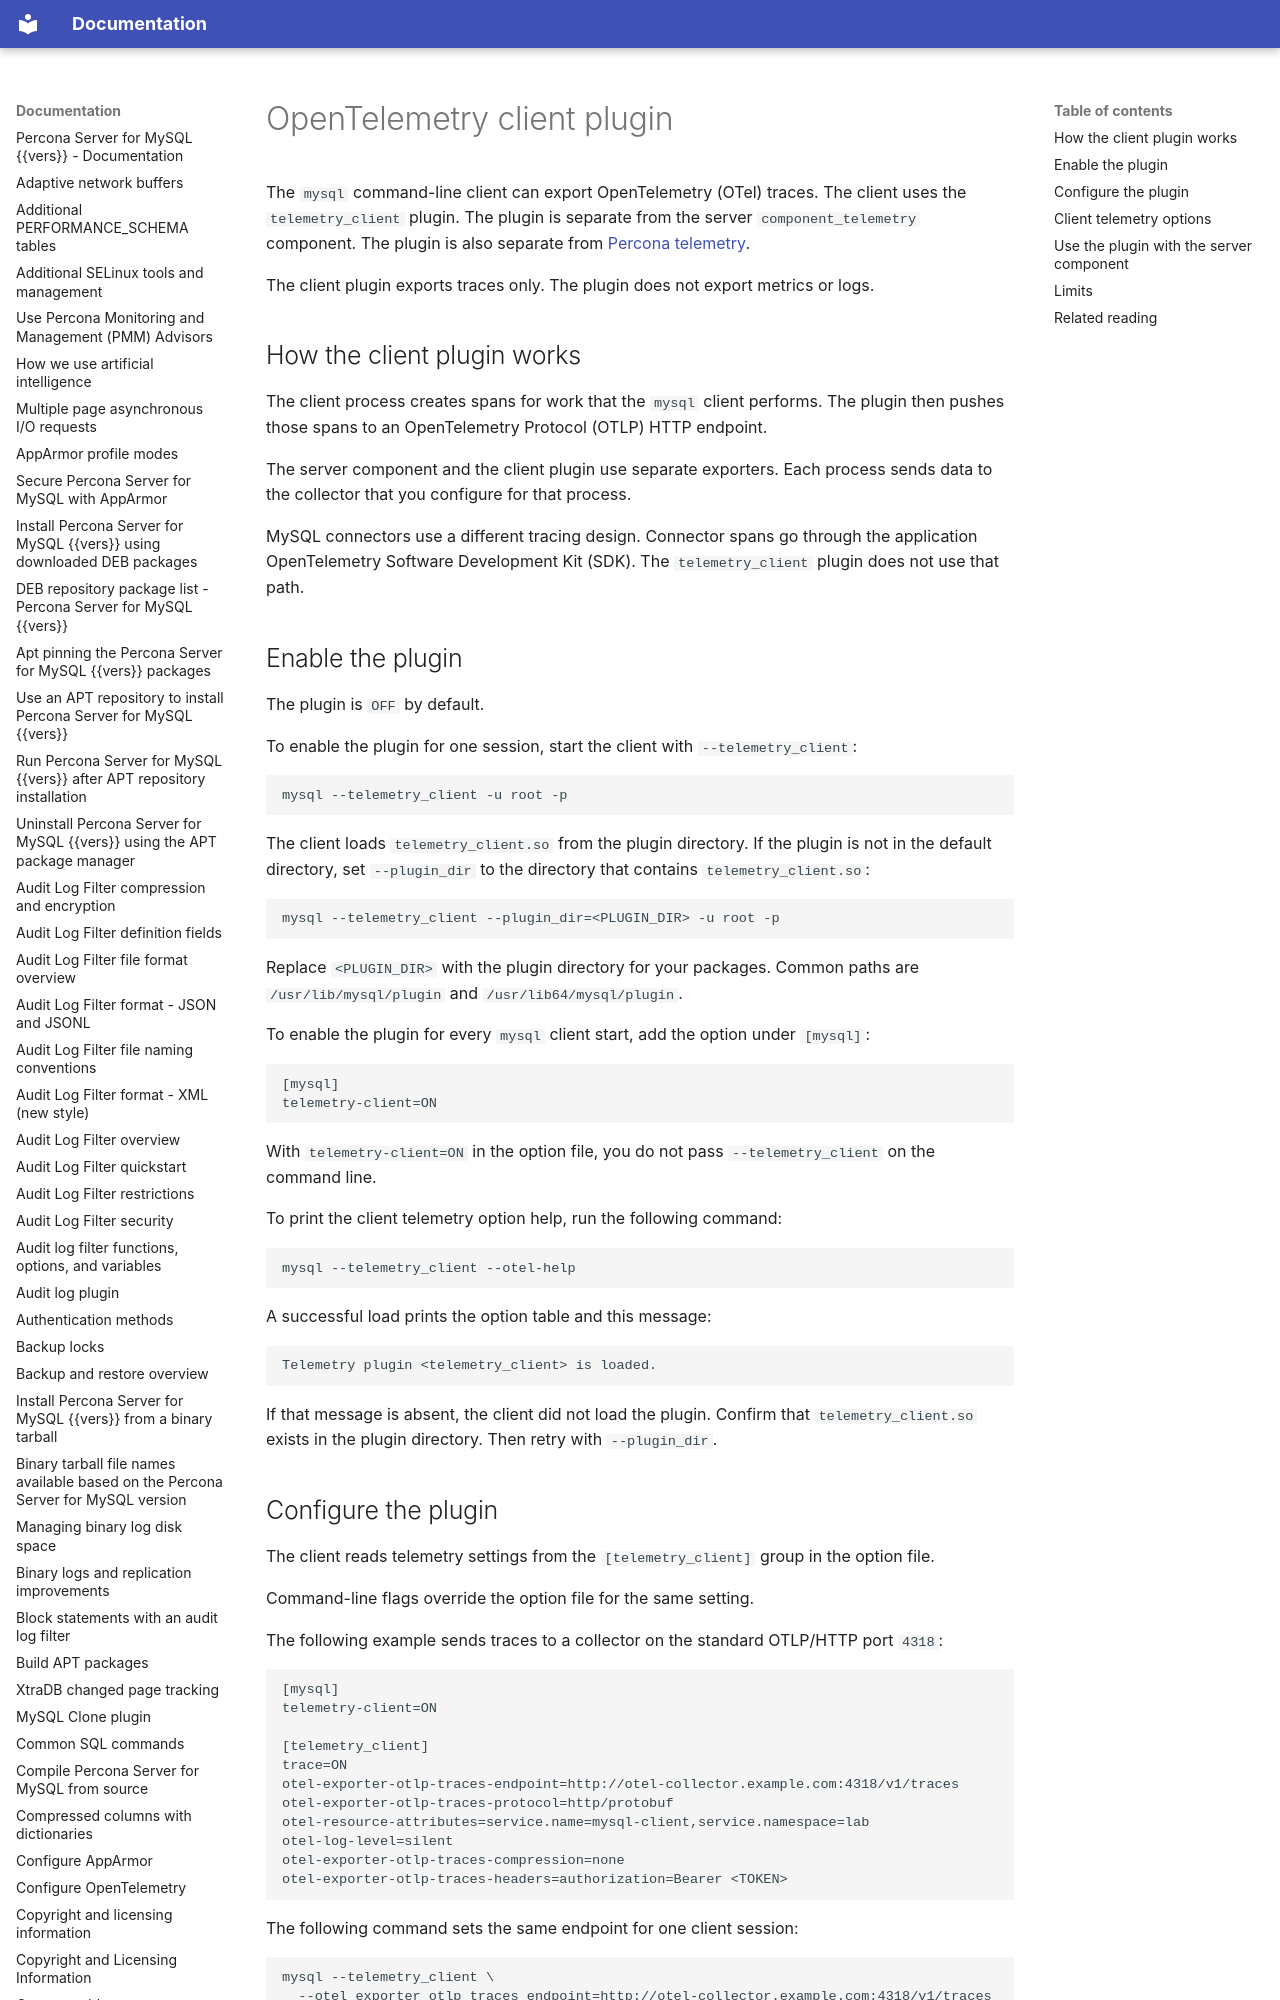

repository: percona/psmysql-docs · page: opentelemetry-client/index.html · generator: mkdocs

# OpenTelemetry client plugin

The `mysql` command-line client can export OpenTelemetry (OTel) traces. The client uses the `telemetry_client` plugin. The plugin is separate from the server `component_telemetry` component. The plugin is also separate from [Percona telemetry](telemetry.md).

The client plugin exports traces only. The plugin does not export metrics or logs.

## How the client plugin works

The client process creates spans for work that the `mysql` client performs. The plugin then pushes those spans to an OpenTelemetry Protocol (OTLP) HTTP endpoint.

The server component and the client plugin use separate exporters. Each process sends data to the collector that you configure for that process.

MySQL connectors use a different tracing design. Connector spans go through the application OpenTelemetry Software Development Kit (SDK). The `telemetry_client` plugin does not use that path.
